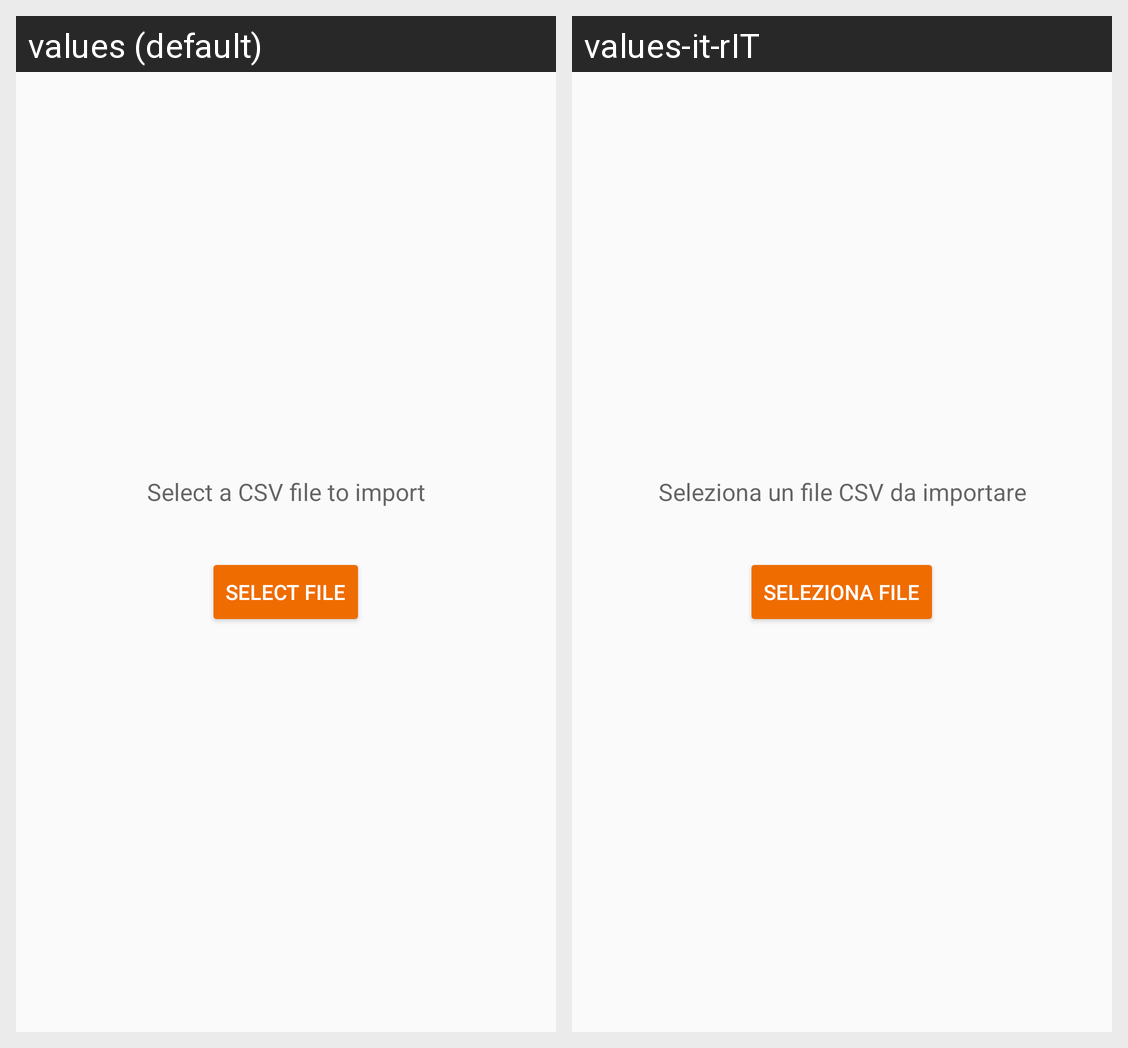

Strings drawn on this Android screen and how each of the app's shown locales translates them:
Android screen res/layout/import_fragment.xml rendered under 2 locales, left to right: values (default), values-it-rIT. Device: Nexus 5 (rendered at 1080×1920; each locale shown at half size, 540×960, under a caption strip naming it); theme AppBaseTheme.NoActionBar.
Strings drawn on this screen, with the default value and each locale's value (text and hints the layout hard-codes, and strings that could not be matched under every locale, appear in the picture but are not listed):

import_text
  values: Select a CSV file to import
  values-it-rIT: Seleziona un file CSV da importare

import_button
  values: Select file
  values-it-rIT: Seleziona file
